Run: headless pygame with SDL's dummy video driver; simulated clock (each Clock.tick advances the game by its frame time, no real sleeping); random seed 0; keys injected as events and as key.get_pressed() state; no mouse input.
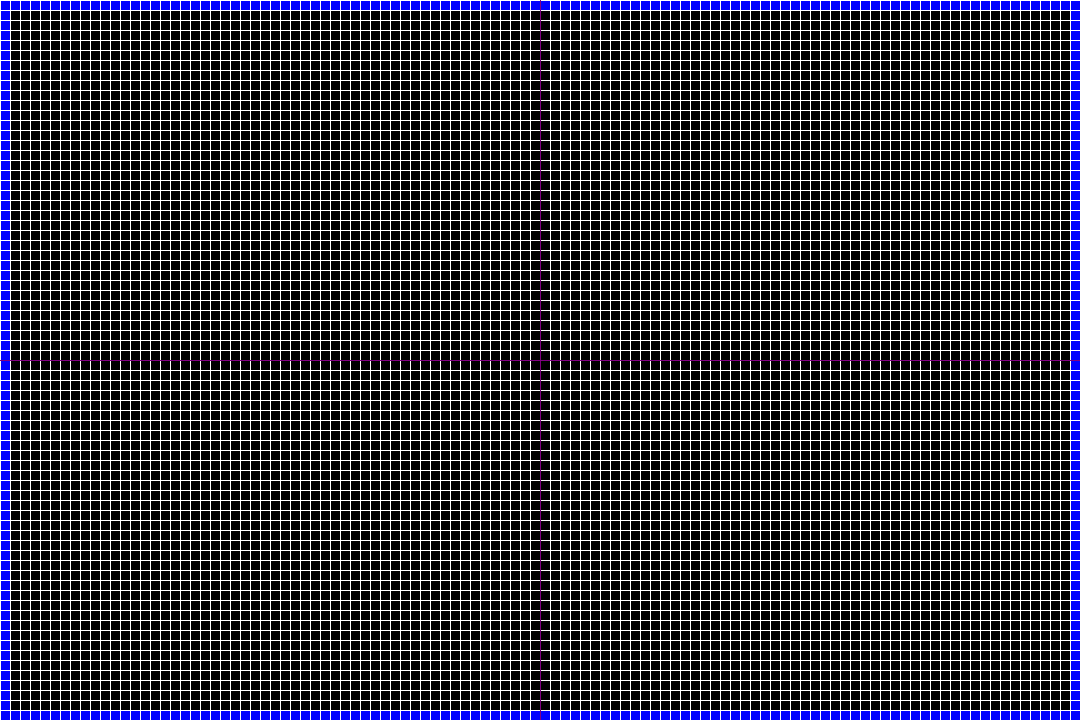
Frame 1 of 4 · flips 1–60 · no input
Frame 2 of 4 · flips 61–180 · tapped SPACE, RETURN · held RIGHT (→), D · screen unchanged from frame 1, image omitted
Frame 3 of 4 · flips 181–300 · held DOWN (↓), S · screen unchanged from frame 2, image omitted
Frame 4 of 4 · flips 301–420 · held LEFT (←), A, UP (↑), W · screen unchanged from frame 3, image omitted

The pygame program that drew these frames:

import sys
import pygame

# Tamanho do quadrado na malha
TAMANHO_QUADRADO = 10

# Tamanho da tela
LARGURA_TELA = 1080
ALTURA_TELA = 720

# Cores que podem ser utilizadas na grade
PRETO = (0, 0, 0)
BRANCO = (255, 255, 255)
VERMELHO = (255, 0, 0)
VERDE = (0, 255, 0)
AZUL = (0, 0, 255)
ROXO = (128, 0, 128)


class MalhaQuadriculada:
    def __init__(self):
        pygame.init()  # Inicializa o pygame
        self.tela = pygame.display.set_mode((LARGURA_TELA, ALTURA_TELA))  # Cria a tela do jogo

        # Desenha a borda branca
        pygame.draw.rect(self.tela, AZUL, (0, 0, LARGURA_TELA, TAMANHO_QUADRADO))
        pygame.draw.rect(self.tela, AZUL, (0, ALTURA_TELA - TAMANHO_QUADRADO, LARGURA_TELA, TAMANHO_QUADRADO))
        pygame.draw.rect(self.tela, AZUL, (0, 0, TAMANHO_QUADRADO, ALTURA_TELA))
        pygame.draw.rect(self.tela, AZUL, (LARGURA_TELA - TAMANHO_QUADRADO, 0, TAMANHO_QUADRADO, ALTURA_TELA))

        # Desenha a cruz roxa que divide a malha em quadrantes
        pygame.draw.line(self.tela, ROXO, (LARGURA_TELA // 2, 0), (LARGURA_TELA // 2, ALTURA_TELA))
        pygame.draw.line(self.tela, ROXO, (0, ALTURA_TELA // 2), (LARGURA_TELA, ALTURA_TELA // 2))

        self.coordenadas_mouse = (0, 0)

    def desenhar_malha_tela(self):
        # Desenha as linhas horizontais da malha na tela
        for y in range(ALTURA_TELA // 2, -ALTURA_TELA // 2 - 1, -TAMANHO_QUADRADO):
            pygame.draw.line(self.tela, BRANCO, (0, y + ALTURA_TELA // 2), (LARGURA_TELA, y + ALTURA_TELA // 2))

        # Desenha as linhas verticais da malha na tela
        for x in range(-LARGURA_TELA // 2, LARGURA_TELA // 2 + 1, TAMANHO_QUADRADO):
            pygame.draw.line(self.tela, BRANCO, (x + LARGURA_TELA // 2, 0), (x + LARGURA_TELA // 2, ALTURA_TELA))

        # Desenha a cruz roxa que divide a malha em quadrantes
        pygame.draw.line(self.tela, ROXO, (LARGURA_TELA // 2, 0), (LARGURA_TELA // 2, ALTURA_TELA))
        pygame.draw.line(self.tela, ROXO, (0, ALTURA_TELA // 2), (LARGURA_TELA, ALTURA_TELA // 2))

    def pintar_quadrados(self, cor, coordenadas):
        # Pinta os quadrados da malha com a cor especificada
        for ponto in coordenadas:
            x, y = ponto
            x_pos = x * TAMANHO_QUADRADO + LARGURA_TELA // 2
            y_pos = -(y + 1) * TAMANHO_QUADRADO + ALTURA_TELA // 2
            pygame.draw.rect(self.tela, cor, (x_pos, y_pos, TAMANHO_QUADRADO, TAMANHO_QUADRADO))

    def limpar_malha(self):
        # Limpa a malha, preenchendo todos os quadrados com a cor de fundo
        self.tela.fill(PRETO)
        self.desenhar_malha_tela()

    def atualizar_tela(self):
        self.desenhar_malha_tela()
        pygame.display.update()


if __name__ == "__main__":
    malha = MalhaQuadriculada()

    # Mantém a janela aberta até que seja fechada pelo usuário
    while True:
        for event in pygame.event.get():
            if event.type == pygame.QUIT:
                running = False

        malha.atualizar_tela()
        pygame.time.delay(100)

    pygame.quit()
    sys.exit()
